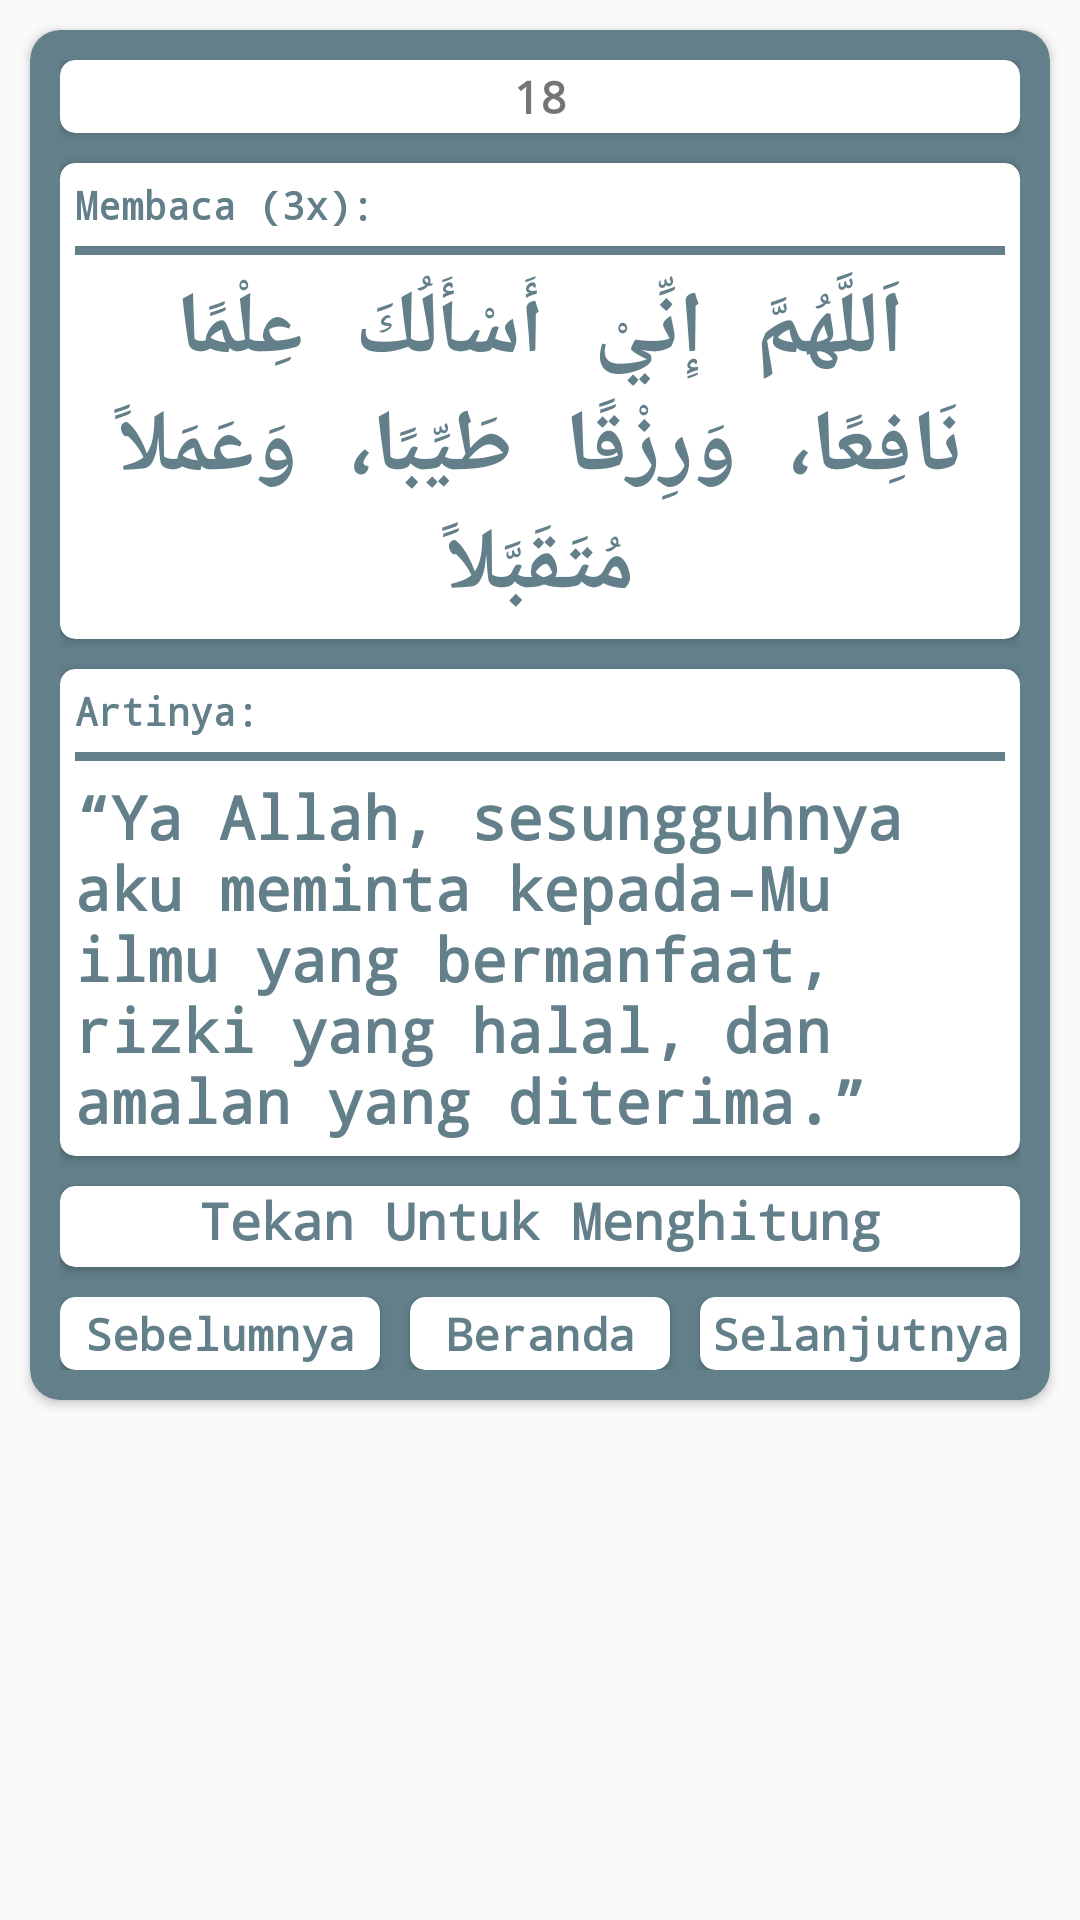

This screen was rendered from an Android layout file. Write that file and the resources it references.
<!-- AndroidManifest.xml: application theme AppTheme -->
<!-- res/layout/activity_pagi18.xml -->
<?xml version="1.0" encoding="utf-8"?>
<ScrollView xmlns:android="http://schemas.android.com/apk/res/android"
    xmlns:app="http://schemas.android.com/apk/res-auto"
    xmlns:tools="http://schemas.android.com/tools"
    android:layout_width="match_parent"
    android:layout_height="match_parent"
    tools:context=".Pagi18Activity">

    <LinearLayout
        android:layout_width="match_parent"
        android:layout_height="wrap_content"
        android:orientation="vertical">

        <android.support.v7.widget.CardView
            android:layout_margin="10dp"
            android:layout_width="match_parent"
            android:layout_height="wrap_content"
            app:cardCornerRadius="10dp"
            android:backgroundTint="#FF627F8A">

            <LinearLayout
                android:gravity="center"
                android:padding="10dp"
                android:layout_width="match_parent"
                android:layout_height="wrap_content"
                android:orientation="vertical">

                <android.support.v7.widget.CardView
                    app:cardCornerRadius="5dp"
                    android:layout_width="match_parent"
                    android:layout_height="wrap_content">

                    <TextView
                        android:layout_width="match_parent"
                        android:layout_height="wrap_content"
                        android:layout_margin="2dp"
                        android:fontFamily="monospace"
                        android:text="18"
                        android:textAlignment="center"
                        android:textSize="15sp"
                        android:textStyle="bold" />

                </android.support.v7.widget.CardView>

                <android.support.v7.widget.CardView
                    android:layout_marginTop="10dp"
                    android:layout_gravity="center"
                    android:layout_width="match_parent"
                    android:layout_height="match_parent"
                    app:cardCornerRadius="5dp">

                    <LinearLayout
                        android:layout_width="match_parent"
                        android:layout_height="wrap_content"
                        android:orientation="vertical">

                        <TextView
                            android:padding="5dp"
                            android:layout_width="match_parent"
                            android:layout_height="wrap_content"
                            android:text="Membaca (3x):"
                            android:textSize="13sp"
                            android:textStyle="bold"
                            android:fontFamily="monospace"
                            android:textColor="#FF627F8A"/>

                        <View
                            android:layout_marginLeft="5dp"
                            android:layout_marginRight="5dp"
                            android:layout_width="match_parent"
                            android:layout_height="3dp"
                            android:background="#FF627F8A"/>

                        <TextView
                            android:padding="5dp"
                            android:layout_gravity="center"
                            android:layout_width="match_parent"
                            android:layout_height="wrap_content"
                            android:text="@string/pagi18arab"
                            android:fontFamily="monospace"
                            android:textStyle="bold"
                            android:textColor="#FF627F8A"
                            android:textSize="29sp"
                            android:textAlignment="center"/>

                    </LinearLayout>

                </android.support.v7.widget.CardView>

                <android.support.v7.widget.CardView
                    android:layout_marginTop="10dp"
                    android:layout_marginBottom="10dp"
                    android:layout_width="match_parent"
                    android:layout_height="match_parent"
                    app:cardCornerRadius="5dp">

                    <LinearLayout
                        android:layout_width="match_parent"
                        android:layout_height="match_parent"
                        android:orientation="vertical">

                        <TextView
                            android:padding="5dp"
                            android:layout_width="match_parent"
                            android:layout_height="wrap_content"
                            android:text="Artinya:"
                            android:textSize="13sp"
                            android:textStyle="bold"
                            android:fontFamily="monospace"
                            android:textColor="#FF627F8A"/>

                        <View
                            android:layout_marginLeft="5dp"
                            android:layout_marginRight="5dp"
                            android:layout_width="match_parent"
                            android:layout_height="3dp"
                            android:background="#FF627F8A"/>

                        <TextView
                            android:padding="5dp"
                            android:layout_width="match_parent"
                            android:layout_height="wrap_content"
                            android:text="@string/pagi18"
                            android:textSize="20sp"
                            android:textStyle="bold"
                            android:fontFamily="monospace"
                            android:textColor="#FF627F8A"/>

                    </LinearLayout>

                </android.support.v7.widget.CardView>

                <android.support.v7.widget.CardView
                    android:layout_marginBottom="10dp"
                    android:id="@+id/cvHitungPagi18"
                    app:cardCornerRadius="5dp"
                    android:layout_width="match_parent"
                    android:layout_height="wrap_content">

                    <TextView
                        android:id="@+id/tvHitungPagi18"
                        android:layout_gravity="center"
                        android:layout_width="match_parent"
                        android:layout_height="27dp"
                        android:text="Tekan Untuk Menghitung"
                        android:textAlignment="center"
                        android:textSize="17dp"
                        android:textStyle="bold"
                        android:fontFamily="monospace"
                        android:textColor="#FF627F8A"
                        />

                </android.support.v7.widget.CardView>


                <LinearLayout
                    android:layout_width="match_parent"
                    android:layout_height="wrap_content"
                    android:orientation="horizontal">

                    <android.support.v7.widget.CardView
                        android:onClick="goToPagi17"
                        app:cardCornerRadius="5dp"
                        android:layout_weight="1"
                        android:layout_width="match_parent"
                        android:layout_height="wrap_content">

                        <TextView
                            android:layout_margin="2dp"
                            android:layout_width="match_parent"
                            android:layout_height="wrap_content"
                            android:textAlignment="center"
                            android:textStyle="bold"
                            android:fontFamily="monospace"
                            android:textSize="15sp"
                            android:text="Sebelumnya"
                            android:textColor="#FF627F8A"/>

                    </android.support.v7.widget.CardView>

                    <android.support.v7.widget.CardView
                        android:onClick="goToBeranda"
                        app:cardCornerRadius="5dp"
                        android:layout_weight="1"
                        android:layout_marginLeft="10dp"
                        android:layout_marginRight="10dp"
                        android:layout_width="match_parent"
                        android:layout_height="wrap_content">

                        <TextView
                            android:layout_margin="2dp"
                            android:layout_width="match_parent"
                            android:layout_height="wrap_content"
                            android:textAlignment="center"
                            android:textStyle="bold"
                            android:fontFamily="monospace"
                            android:textSize="15sp"
                            android:textColor="#FF627F8A"
                            android:text="Beranda"/>

                    </android.support.v7.widget.CardView>

                    <android.support.v7.widget.CardView
                        android:onClick="goToPagi19"
                        app:cardCornerRadius="5dp"
                        android:layout_weight="1"
                        android:layout_width="match_parent"
                        android:layout_height="wrap_content">

                        <TextView
                            android:layout_margin="2dp"
                            android:layout_width="match_parent"
                            android:layout_height="wrap_content"
                            android:textAlignment="center"
                            android:textStyle="bold"
                            android:fontFamily="monospace"
                            android:textSize="15sp"
                            android:textColor="#FF627F8A"
                            android:text="Selanjutnya"/>

                    </android.support.v7.widget.CardView>

                </LinearLayout>

            </LinearLayout>

        </android.support.v7.widget.CardView>

    </LinearLayout>

</ScrollView>
<!-- resources referenced by this layout -->
<resources>
  <string name="pagi18">“Ya Allah, sesungguhnya aku meminta kepada-Mu ilmu yang bermanfaat, rizki yang halal, dan amalan yang diterima.\”</string>
  <string name="pagi18arab">اَللَّهُمَّ إِنِّيْ أَسْأَلُكَ عِلْمًا نَافِعًا، وَرِزْقًا طَيِّبًا، وَعَمَلاً مُتَقَبَّلاً</string>
  <style name="AppTheme" parent="Theme.AppCompat.Light.NoActionBar">
          
          <item name="colorPrimary">@color/colorPrimary</item>
          <item name="colorPrimaryDark">@color/colorPrimaryDark</item>
          <item name="colorAccent">#445b70</item>
      </style>
  <!-- not gathered from this repository: default colours our renderer supplied (Android Studio template values) -->
  <color name="colorPrimary">#FF6200EE</color>
  <color name="colorPrimaryDark">#FF3700B3</color>
</resources>
